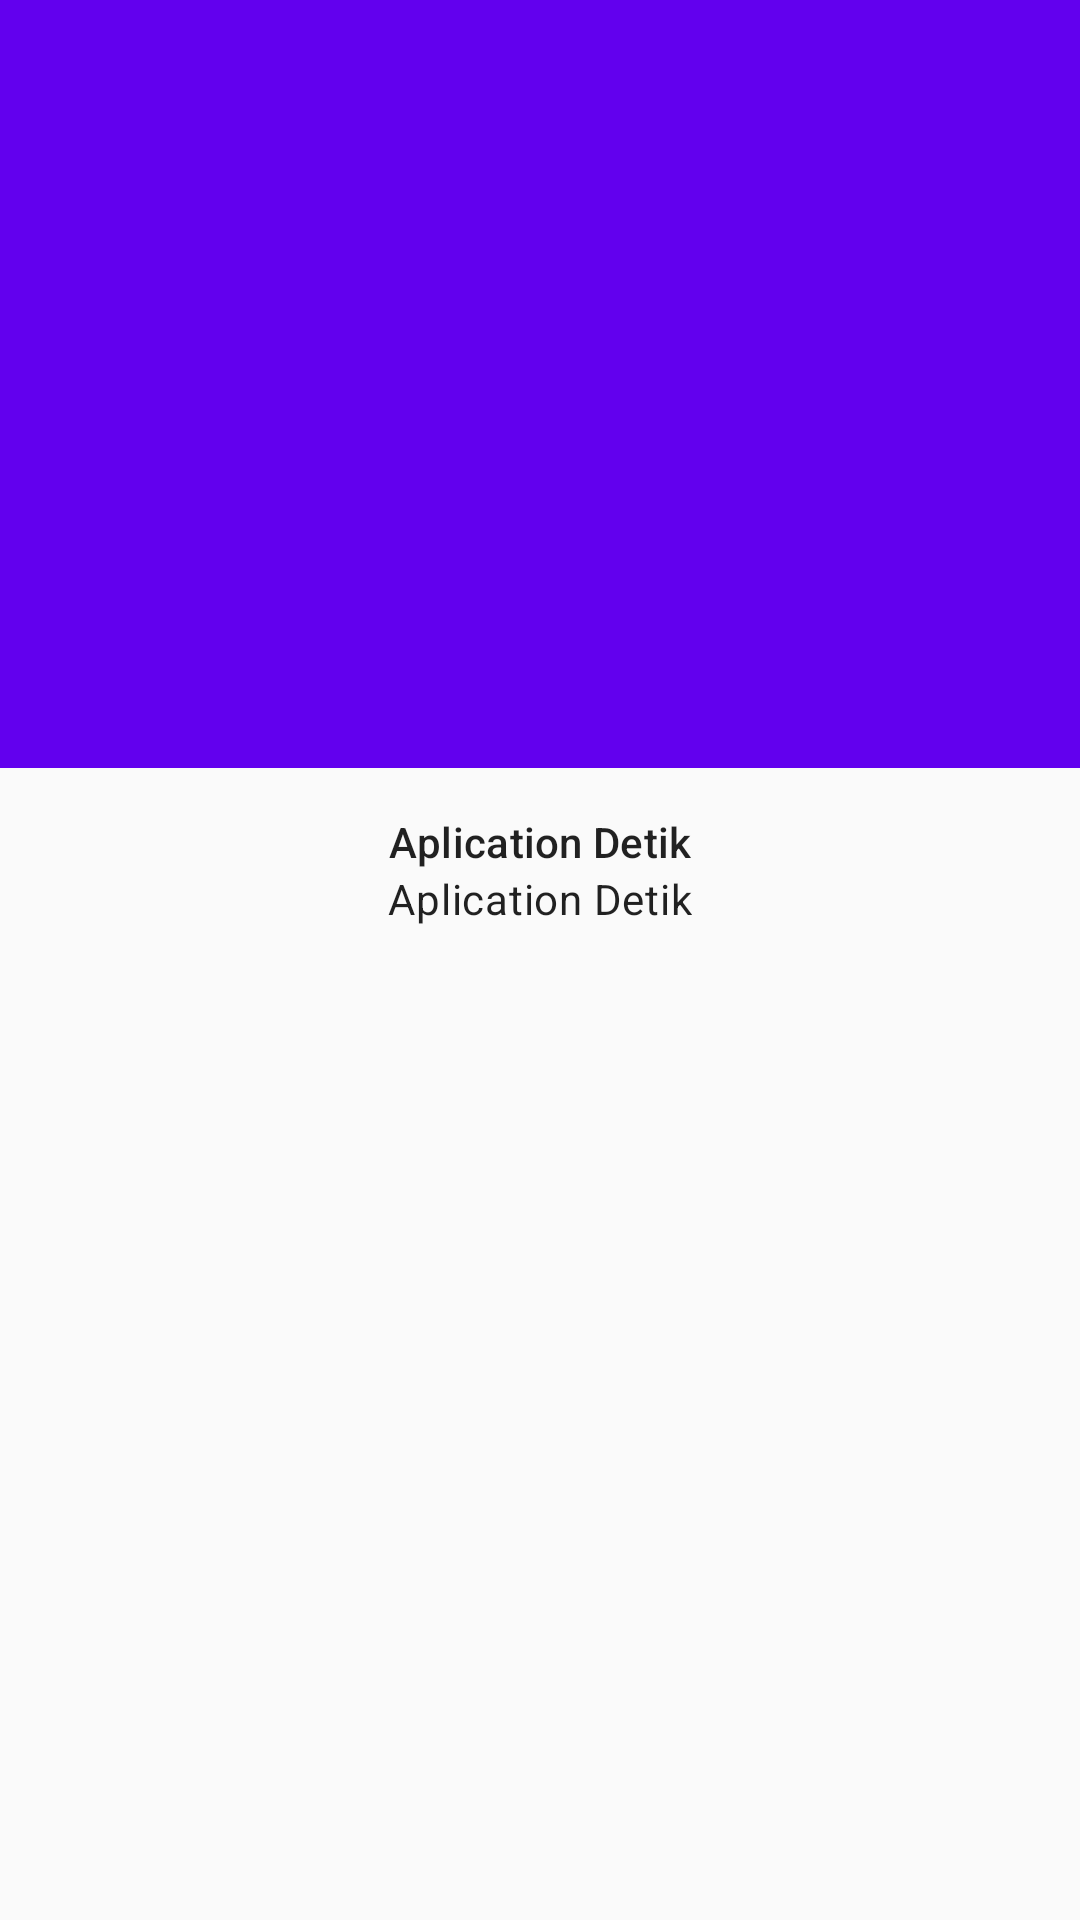

Here is an Android app screen rendered from its layout file. Give the layout XML and the strings, colors and styles it references.
<!-- AndroidManifest.xml: application theme AppTheme -->
<!-- res/layout/activity_detail.xml -->
<?xml version="1.0" encoding="utf-8"?>
<androidx.coordinatorlayout.widget.CoordinatorLayout
    xmlns:android="http://schemas.android.com/apk/res/android"
    xmlns:app="http://schemas.android.com/apk/res-auto"
    android:id="@+id/activity_main"
    android:layout_width="match_parent"
    android:layout_height="match_parent"
    android:fitsSystemWindows="true">

    <com.google.android.material.appbar.AppBarLayout
        android:id="@+id/appbarDetail"
        android:layout_width="match_parent"
        android:layout_height="256dp"
        android:fitsSystemWindows="true">

        <com.google.android.material.appbar.CollapsingToolbarLayout
            android:layout_width="match_parent"
            android:layout_height="match_parent"
            android:fitsSystemWindows="true"
            android:padding="8dp"
            android:layout_marginTop="20dp"
            app:contentScrim="?attr/colorPrimary"
            app:expandedTitleMarginEnd="64dp"
            app:expandedTitleMarginStart="48dp"
            app:layout_scrollFlags="scroll|exitUntilCollapsed">

            <ImageView
            android:id="@+id/img_detail"
            android:layout_width="match_parent"
            android:layout_height="match_parent"
            android:fitsSystemWindows="true"
            android:src="@drawable/ic_launcher_background"
            app:layout_collapseMode="parallax"/>

            <androidx.appcompat.widget.Toolbar
                android:id="@+id/toolBarDetail"
                android:layout_width="match_parent"
                android:layout_height="?attr/actionBarSize"
                app:layout_collapseMode="pin"/>

        </com.google.android.material.appbar.CollapsingToolbarLayout>

    </com.google.android.material.appbar.AppBarLayout>

    <androidx.core.widget.NestedScrollView
        android:layout_width="match_parent"
        android:layout_height="match_parent"
        app:layout_behavior="@string/appbar_scrolling_view_behavior">

        <androidx.constraintlayout.widget.ConstraintLayout
            android:layout_width="match_parent"
            android:layout_height="match_parent"
            android:padding="15dp">

            <TextView
            android:id="@+id/txtDate"
            android:layout_width="wrap_content"
            android:layout_height="match_parent"
            android:textAppearance="@style/TextAppearance.MaterialComponents.Subtitle2"
            android:text="@string/app_name"
            app:layout_constraintStart_toStartOf="parent"
            app:layout_constraintEnd_toEndOf="parent"
            app:layout_constraintTop_toTopOf="parent"/>

            <TextView
                android:id="@+id/txtContent"
                android:layout_width="wrap_content"
                android:layout_height="match_parent"
                android:textAppearance="@style/TextAppearance.MaterialComponents.Body2"
                android:text="@string/app_name"
                app:layout_constraintStart_toStartOf="parent"
                app:layout_constraintEnd_toEndOf="parent"
                app:layout_constraintTop_toBottomOf="@id/txtDate"/>

        </androidx.constraintlayout.widget.ConstraintLayout>
    </androidx.core.widget.NestedScrollView>
</androidx.coordinatorlayout.widget.CoordinatorLayout>
<!-- resources referenced by this layout -->
<resources>
  <string name="app_name">Aplication Detik</string>
  <style name="AppTheme" parent="Theme.AppCompat.Light.DarkActionBar">
          
          <item name="colorPrimary">@color/colorPrimary</item>
          <item name="colorPrimaryDark">@color/colorPrimaryDark</item>
          <item name="colorAccent">@color/colorAccent</item>
      </style>
  <!-- not gathered from this repository: default colours our renderer supplied (Android Studio template values) -->
  <color name="colorPrimary">#FF6200EE</color>
  <color name="colorPrimaryDark">#FF3700B3</color>
  <color name="colorAccent">#FF03DAC5</color>
</resources>
